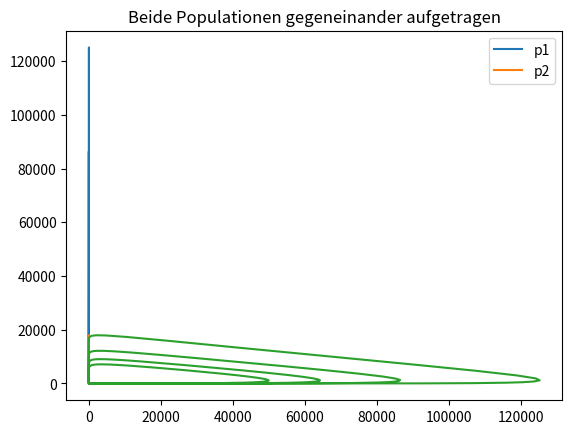

This chart was generated by the following Python code:
import numpy as np
import matplotlib.pyplot as plt
#import pandas as pd

epsilon1, epsilon2, gamma1, gamma2, h = 2.0, 0.8, 0.002, 0.0002, 0.025
#Startpopulation beider Parteien zum Zeitpunkt time=0:
p1_0, p2_0= 1000,20
time=[0]

#Array zur Beschreibung der Entwicklung der Population
p1=[p1_0]
p2=[p2_0]

def nxstep(f,array):
    """Errechnet ausgehend von einer Funktion f und einem Array, welches die Gesamtpopulation beschreibt,
    den nächsten Zustand der Population"""
    return array[-1]+h/6*(kn(1,f,array)+2*kn(2,f,array)+2*kn(3,f,array)+kn(4,f,array))

def kn(n,f,array):
    """beschreibt die Funktion kn, wobei 0<n<5 gilt."""
    if n==1:
        result= f(array[-1])
    elif n==2:
        result=f(array[-1]+h/2*kn(1,f,array))
    elif n==3:
        result= f(array[-1]+h/2*kn(2,f,array))
    else:
        result= f(array[-1]+h*kn(3,f,array))
    return result

def f1(aktuelle_pop):
    """Beschreibung der zeitl. Änderung der Population p1"""
    return aktuelle_pop*(epsilon1-gamma1*p2[-1])

def f2(aktuelle_pop):
    """Beschreibung der zeitl. Änderung der Population p2"""
    return -p2[-1]*(epsilon2-gamma2*p1[-1])

while time[-1]<50:
    p1_nxt= nxstep(f1,p1)
    p2_nxt= nxstep(f2,p2)
    p1.append(p1_nxt)
    p2.append(p2_nxt)
    time.append(time[-1]+h)

plt.plot(time,p1,'-', label='p1')
plt.plot(time,p2, '-', label='p2')
plt.legend()
plt.title("Der zeitliche Verlauf der zwei Populationen")
plt.grid()
plt.show()

plt.plot(p1,p2)
plt.title("Beide Populationen gegeneinander aufgetragen")
plt.grid()
plt.show()